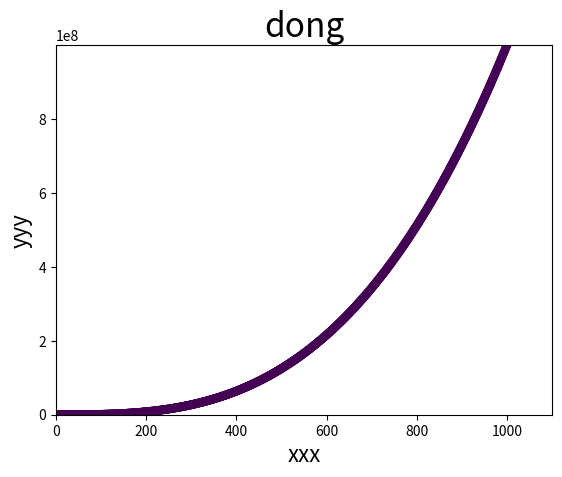

Python code for this plot:
# import matplotlib.pyplot as plt
# plt.scatter(2, 4, s=200)
# # 设置图表标题并给坐标轴加上标签
# plt.title("Square Numbers", fontsize=24)
# plt.xlabel("Value", fontsize=14)
# plt.ylabel("Square")
# plt.show()

# import matplotlib.pyplot as plt
# x_values = [1, 2, 3, 4, 5]
# y_values = [1, 4, 9, 16, 25]
# plt.scatter(x_values, y_values, s=200)
# plt.show()

# import matplotlib.pyplot as plt
# x_values = list(range(1, 1001))
# y_values = [x**2 for x in x_values]
# plt.scatter(x_values, y_values, s=40, edgecolors='none', c=(0, 0.8, 0))
# # 设置图表标题并给坐标轴加上标签
# plt.title("Square Numbers", fontsize=24)
# plt.xlabel("Value", fontsize=14)
# plt.ylabel("Square")
#
# plt.axis([0, 1100, 0, 1100000])
# plt.show()

# import matplotlib.pyplot as plt
# x_values = list(range(1001))
# y_values = [x**2 for x in x_values]
# plt.scatter(x_values, y_values, c=y_values, cmap=plt.cm.Blues, edgecolors='none', s=40)
# # plt.show()
# plt.savefig('squares_plot.png', bbox_inches='tight')



# 练习 1
# import matplotlib.pyplot as plt
# x_values = list(range(5))
# y_values = [x**3 for x in x_values]
# plt.scatter(x_values, y_values, s=40)
# plt.title("dong", fontsize=24)
# plt.xlabel('x轴', fontsize=16)
# plt.ylabel('y轴', fontsize=16)
# plt.show()

# 练习 2
import matplotlib.pyplot as plt
x_label = list(range(5000))
y_label = [x**3 for x in x_label]
plt.scatter(x_label, y_label, c=y_label, edgecolors='none', s=40)
plt.title('dong', fontsize=24)
plt.xlabel('xxx', fontsize=16)
plt.ylabel('yyy', fontsize=16)
plt.axis([0, 1100, 0, 999900000])
plt.show()












